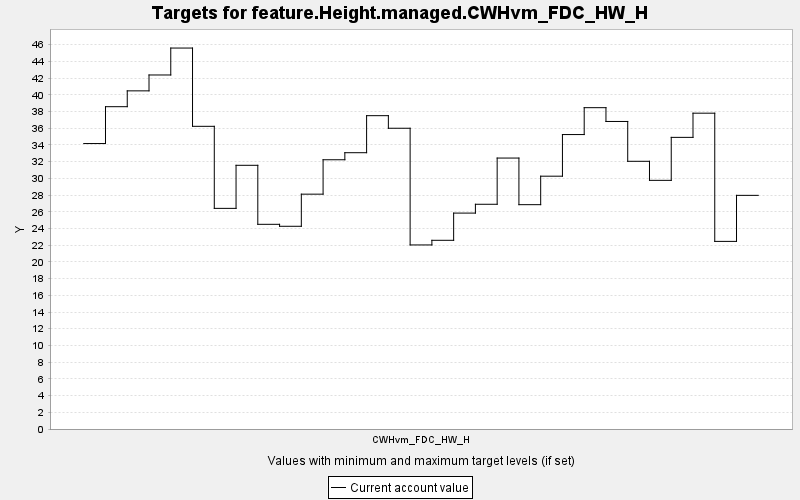

The table this chart was drawn from, first rows:
TARGET, PERIOD, YEAR, PERIODWIDTH, MINIMUM, MAXIMUM, MINWEIGHT, MAXWEIGHT, CURRENT, SUMMARY
feature.Height.managed.CWHvm_FDC_HW_H, 0, 0, 10.0, 0.0, 10000, 1.0, 1.0, 34.16, 0.0
feature.Height.managed.CWHvm_FDC_HW_H, 1, 10, 10.0, 0.0, 10000, 1.0, 1.0, 38.57, 0.0
feature.Height.managed.CWHvm_FDC_HW_H, 2, 20, 10.0, 0.0, 10000, 1.0, 1.0, 40.47, 0.0
feature.Height.managed.CWHvm_FDC_HW_H, 3, 30, 10.0, 0.0, 10000, 1.0, 1.0, 42.37, 0.0
feature.Height.managed.CWHvm_FDC_HW_H, 4, 40, 10.0, 0.0, 10000, 1.0, 1.0, 45.59, 0.0
feature.Height.managed.CWHvm_FDC_HW_H, 5, 50, 10.0, 0.0, 10000, 1.0, 1.0, 36.22, 0.0
feature.Height.managed.CWHvm_FDC_HW_H, 6, 60, 10.0, 0.0, 10000, 1.0, 1.0, 26.41, 0.0
feature.Height.managed.CWHvm_FDC_HW_H, 7, 70, 10.0, 0.0, 10000, 1.0, 1.0, 31.56, 0.0
feature.Height.managed.CWHvm_FDC_HW_H, 8, 80, 10.0, 0.0, 10000, 1.0, 1.0, 24.5, 0.0
feature.Height.managed.CWHvm_FDC_HW_H, 9, 90, 10.0, 0.0, 10000, 1.0, 1.0, 24.26, 0.0
feature.Height.managed.CWHvm_FDC_HW_H, 10, 100, 10.0, 0.0, 10000, 1.0, 1.0, 28.1, 0.0
feature.Height.managed.CWHvm_FDC_HW_H, 11, 110, 10.0, 0.0, 10000, 1.0, 1.0, 32.22, 0.0
feature.Height.managed.CWHvm_FDC_HW_H, 12, 120, 10.0, 0.0, 10000, 1.0, 1.0, 33.07, 0.0
feature.Height.managed.CWHvm_FDC_HW_H, 13, 130, 10.0, 0.0, 10000, 1.0, 1.0, 37.5, 0.0
feature.Height.managed.CWHvm_FDC_HW_H, 14, 140, 10.0, 0.0, 10000, 1.0, 1.0, 35.99, 0.0
feature.Height.managed.CWHvm_FDC_HW_H, 15, 150, 10.0, 0.0, 10000, 1.0, 1.0, 22.03, 0.0
feature.Height.managed.CWHvm_FDC_HW_H, 16, 160, 10.0, 0.0, 10000, 1.0, 1.0, 22.58, 0.0
feature.Height.managed.CWHvm_FDC_HW_H, 17, 170, 10.0, 0.0, 10000, 1.0, 1.0, 25.84, 0.0
feature.Height.managed.CWHvm_FDC_HW_H, 18, 180, 10.0, 0.0, 10000, 1.0, 1.0, 26.9, 0.0
feature.Height.managed.CWHvm_FDC_HW_H, 19, 190, 10.0, 0.0, 10000, 1.0, 1.0, 32.43, 0.0
feature.Height.managed.CWHvm_FDC_HW_H, 20, 200, 10.0, 0.0, 10000, 1.0, 1.0, 26.85, 0.0
feature.Height.managed.CWHvm_FDC_HW_H, 21, 210, 10.0, 0.0, 10000, 1.0, 1.0, 30.26, 0.0
feature.Height.managed.CWHvm_FDC_HW_H, 22, 220, 10.0, 0.0, 10000, 1.0, 1.0, 35.24, 0.0
feature.Height.managed.CWHvm_FDC_HW_H, 23, 230, 10.0, 0.0, 10000, 1.0, 1.0, 38.46, 0.0
feature.Height.managed.CWHvm_FDC_HW_H, 24, 240, 10.0, 0.0, 10000, 1.0, 1.0, 36.81, 0.0
feature.Height.managed.CWHvm_FDC_HW_H, 25, 250, 10.0, 0.0, 10000, 1.0, 1.0, 32.04, 0.0
feature.Height.managed.CWHvm_FDC_HW_H, 26, 260, 10.0, 0.0, 10000, 1.0, 1.0, 29.76, 0.0
feature.Height.managed.CWHvm_FDC_HW_H, 27, 270, 10.0, 0.0, 10000, 1.0, 1.0, 34.9, 0.0
feature.Height.managed.CWHvm_FDC_HW_H, 28, 280, 10.0, 0.0, 10000, 1.0, 1.0, 37.8, 0.0
feature.Height.managed.CWHvm_FDC_HW_H, 29, 290, 10.0, 0.0, 10000, 1.0, 1.0, 22.45, 0.0
feature.Height.managed.CWHvm_FDC_HW_H, 30, 300, 10.0, 0.0, 10000, 1.0, 1.0, 27.96, 0.0
